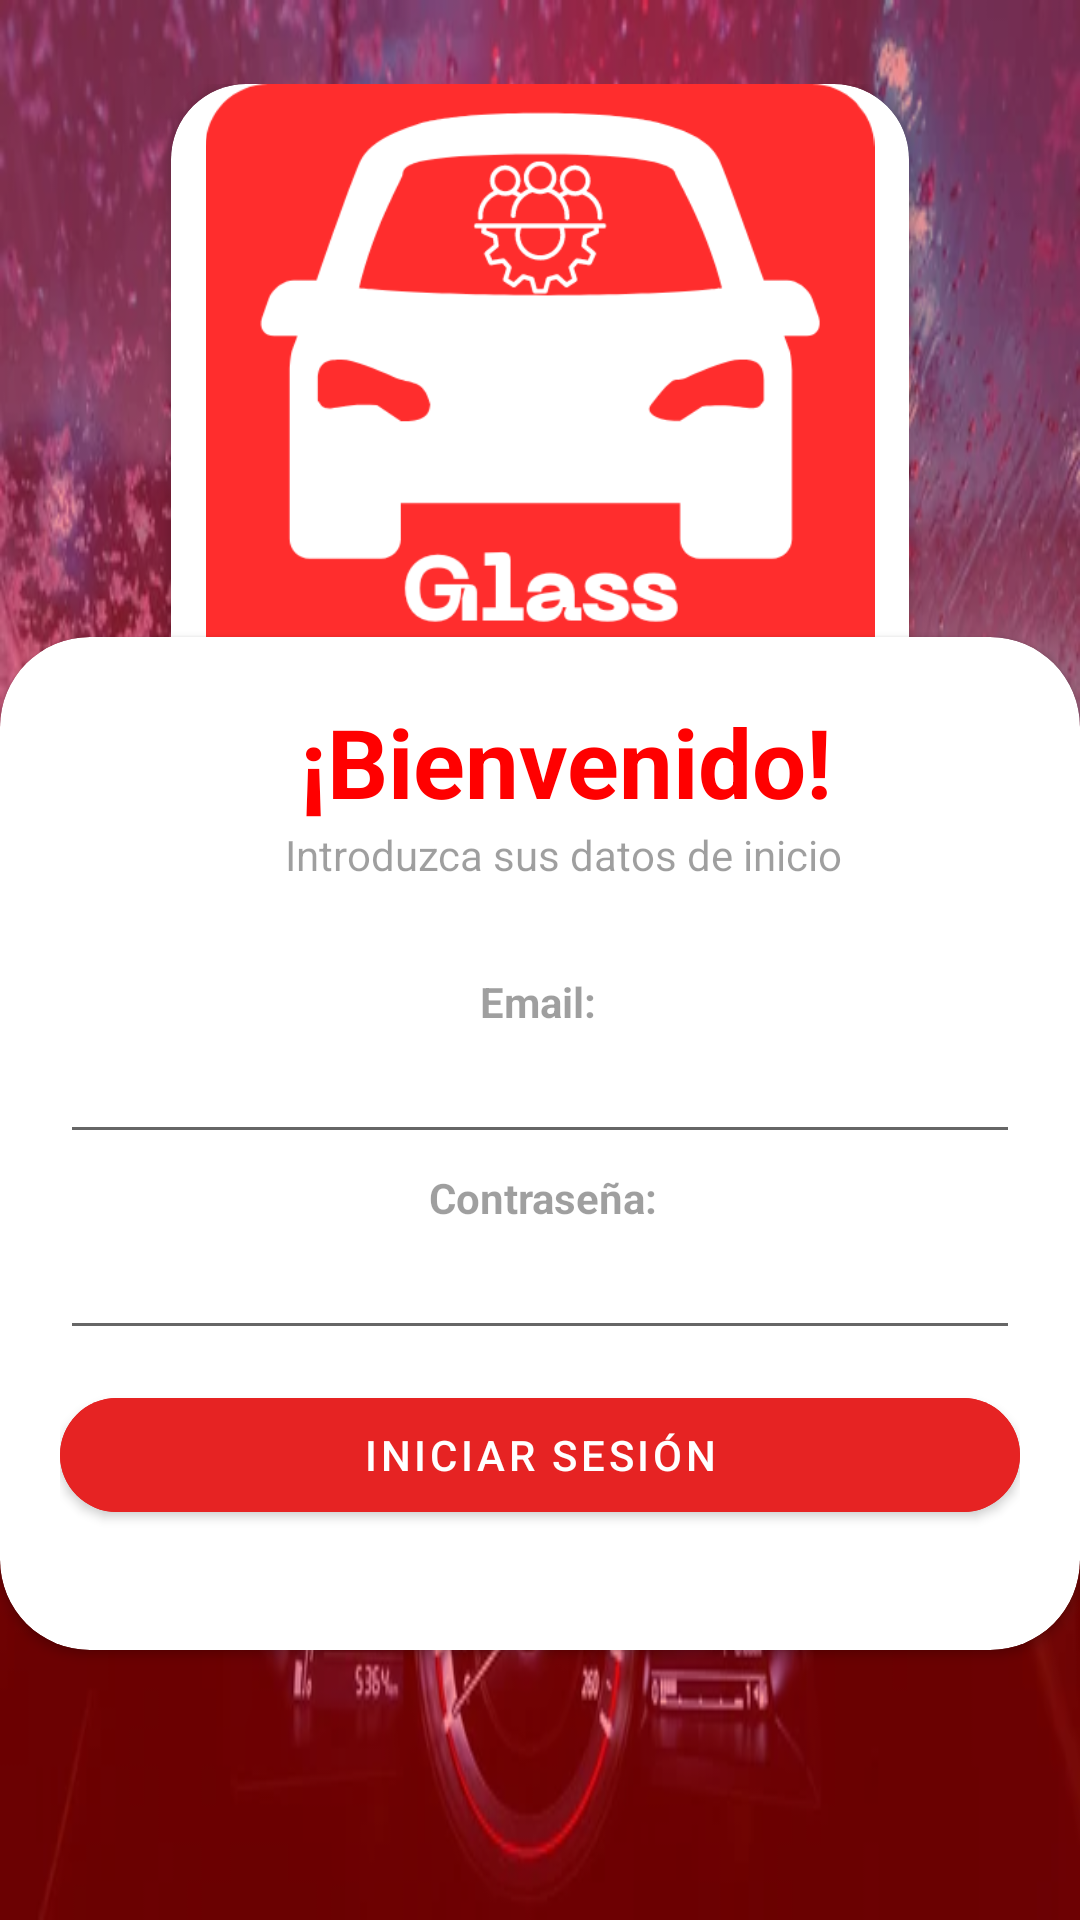

Write the Android layout XML for this screen, with the resource values it uses.
<!-- AndroidManifest.xml: application theme Theme.GestionTaller -->
<!-- res/layout/activity_login.xml -->
<?xml version="1.0" encoding="utf-8"?>
<RelativeLayout xmlns:android="http://schemas.android.com/apk/res/android"
    xmlns:app="http://schemas.android.com/apk/res-auto"
    android:layout_width="match_parent"
    android:layout_height="match_parent"
    android:background="@drawable/rain_car">

    <RelativeLayout
        android:layout_width="match_parent"
        android:layout_height="match_parent"
        android:alpha="0.4"
        android:background="@color/primary" />

    <LinearLayout
        android:layout_width="match_parent"
        android:layout_height="wrap_content"
        android:gravity="center"
        android:orientation="vertical"
        android:padding="28dp">


        <androidx.cardview.widget.CardView
            android:layout_width="246dp"
            android:layout_height="223dp"
            app:cardCornerRadius="25dp">

            <ImageView
                android:layout_width="wrap_content"
                android:layout_height="wrap_content"
                android:src="@drawable/logo_app" />

        </androidx.cardview.widget.CardView>


    </LinearLayout>

    <androidx.cardview.widget.CardView
        android:layout_width="match_parent"
        android:layout_height="wrap_content"
        android:layout_alignParentBottom="true"
        android:layout_marginBottom="90dp"
        app:cardCornerRadius="30dp">

        <LinearLayout
            android:layout_width="match_parent"
            android:layout_height="wrap_content"
            android:orientation="vertical"
            android:padding="20dp">

            <TextView
                android:layout_width="wrap_content"
                android:layout_height="wrap_content"
                android:layout_marginStart="80dp"
                android:text="@string/welcome_text"
                android:textColor="@color/primary"
                android:textSize="32sp"
                android:textStyle="bold" />

            <TextView
                android:layout_width="wrap_content"
                android:layout_height="wrap_content"
                android:layout_marginStart="75dp"

                android:alpha="0.7"
                android:text="@string/subtitle_text" />

            <View
                android:layout_width="wrap_content"
                android:layout_height="30dp" />

            <TextView
                android:layout_width="wrap_content"
                android:layout_height="wrap_content"
                android:alpha="0.7"
                android:layout_marginStart="140dp"
                android:text="@string/email_text"
                android:textStyle="bold" />

            <EditText
                android:id="@+id/editTextEmail"
                android:layout_width="match_parent"
                android:layout_height="wrap_content"
                android:inputType="textEmailAddress" />

            <View
                android:layout_width="wrap_content"
                android:layout_height="5dp" />

            <TextView
                android:layout_width="wrap_content"
                android:layout_height="wrap_content"
                android:alpha="0.7"
                android:layout_marginStart="123dp"
                android:text="@string/password_text"
                android:textStyle="bold" />

            <EditText
                android:id="@+id/editTextPassword"
                android:layout_width="match_parent"
                android:layout_height="wrap_content"

                android:inputType="textPassword" />

            <RelativeLayout
                android:layout_width="match_parent"
                android:layout_height="wrap_content">
            </RelativeLayout>

            <View
                android:layout_width="wrap_content"
                android:layout_height="10dp" />

            <com.google.android.material.button.MaterialButton
                android:id="@+id/loginButton"
                android:layout_width="match_parent"
                android:layout_height="50dp"
                android:text="@string/login_text"
                android:backgroundTint="@color/secondary"
                app:cornerRadius="30dp" />

            <View
                android:layout_width="wrap_content"
                android:layout_height="20dp" />
        </LinearLayout>
    </androidx.cardview.widget.CardView>

</RelativeLayout>
<!-- resources referenced by this layout -->
<resources>
  <color name="primary">#FF0000</color>
  <color name="secondary">#E62323</color>
  <!-- drawable logo_app: png bitmap (drawable, 28140 bytes) -->
  <!-- drawable rain_car: jpg bitmap (drawable, 50944 bytes) -->
  <string name="email_text">Email:</string>
  <string name="login_text">Iniciar sesión</string>
  <string name="password_text">Contraseña:</string>
  <string name="subtitle_text">Introduzca sus datos de inicio</string>
  <string name="welcome_text">¡Bienvenido!</string>
  <style name="Theme.GestionTaller" parent="Theme.MaterialComponents.DayNight.DarkActionBar">
          
          <item name="colorPrimary">@color/purple_500</item>
          <item name="colorPrimaryVariant">@color/purple_700</item>
          <item name="colorOnPrimary">@color/white</item>
          
          <item name="colorSecondary">@color/teal_200</item>
          <item name="colorSecondaryVariant">@color/teal_700</item>
          <item name="colorOnSecondary">@color/black</item>
          
          <item name="android:statusBarColor">?attr/colorPrimaryVariant</item>
          
      </style>
  <color name="purple_500">#6200EE</color>
  <color name="purple_700">#3700B3</color>
  <color name="white">#FFFFFF</color>
  <color name="teal_200">#03DAC5</color>
  <color name="teal_700">#018786</color>
  <color name="black">#000000</color>
</resources>
